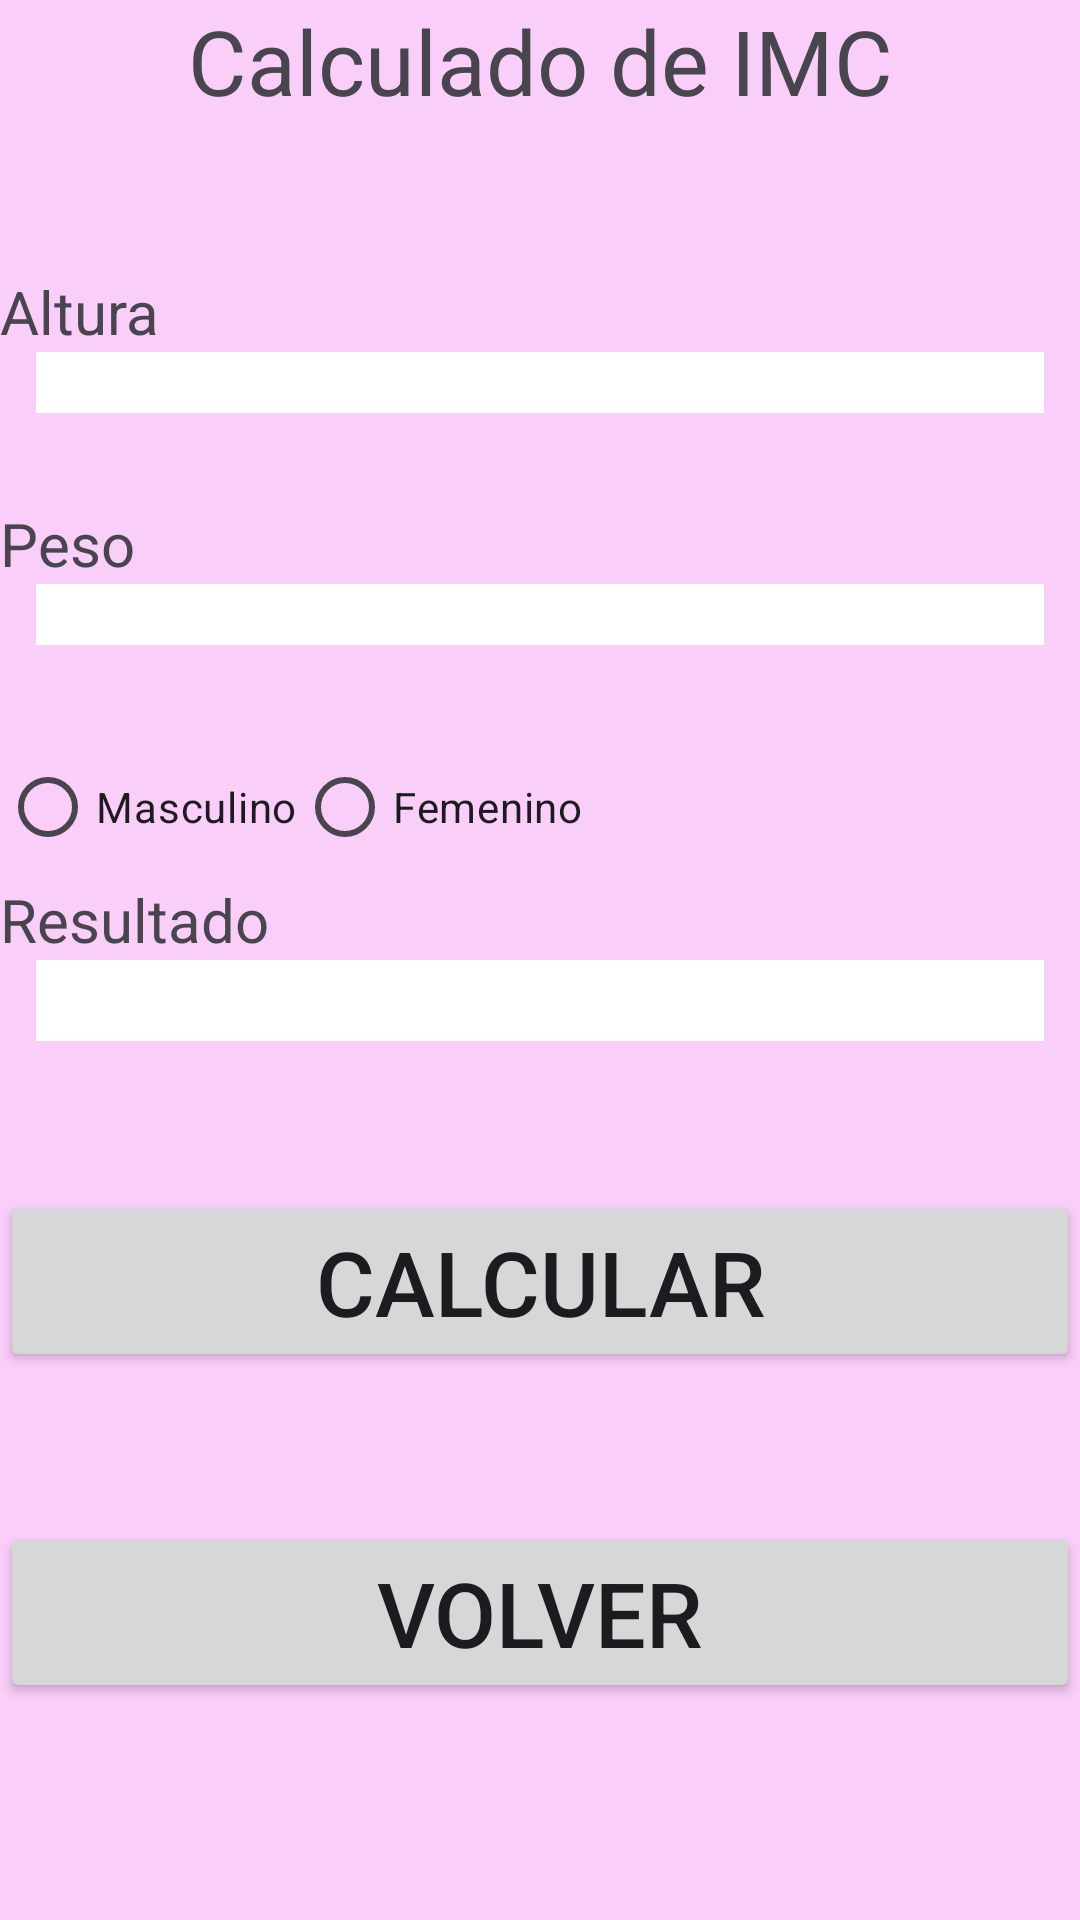

Android layout source for this screen:
<!-- AndroidManifest.xml: application theme Theme.PruebaAndroidUnidad1 -->
<!-- res/layout/calculadora_imc.xml -->
<?xml version="1.0" encoding="utf-8"?>
<androidx.constraintlayout.widget.ConstraintLayout xmlns:android="http://schemas.android.com/apk/res/android"
    android:layout_width="match_parent"
    android:layout_height="match_parent">
    <LinearLayout
        android:layout_width="match_parent"
        android:layout_height="match_parent"
        android:background="#f9cef9"
        android:orientation="vertical">


        <TextView
            android:layout_width="match_parent"
            android:layout_height="wrap_content"
            android:textSize="30dp"
            android:text="Calculado de IMC"
            android:gravity="center"/>
        <TextView

            android:layout_marginTop="50dp"
            android:layout_width="match_parent"
            android:layout_height="wrap_content"
            android:text="Altura"
            android:textSize="20dp"/>

        <EditText
            android:id="@+id/textAltura"
            android:layout_width="match_parent"
            android:layout_height="wrap_content"
            android:background="#ffff"
            android:layout_marginStart="12dp"
            android:layout_marginEnd="12dp"
            android:textSize="15dp"/>

        <TextView
            android:layout_marginTop="30dp"
            android:layout_width="match_parent"
            android:layout_height="wrap_content"
            android:text="Peso"
            android:textSize="20dp"/>

        <EditText
            android:id="@+id/textPeso"
            android:layout_width="match_parent"
            android:layout_height="wrap_content"
            android:background="#ffff"
            android:layout_marginStart="12dp"
            android:layout_marginEnd="12dp"
            android:textSize="15dp"/>

        <RadioGroup
            android:layout_marginTop="30dp"
            android:id="@+id/rbSexo"
            android:layout_width="match_parent"
            android:layout_height="wrap_content"
            android:orientation="horizontal">

            <RadioButton
                android:id="@+id/rbMasculino"
                android:layout_width="wrap_content"
                android:layout_height="wrap_content"
                android:text="Masculino"/>

            <RadioButton
                android:id="@+id/rbFemenino"
                android:layout_width="wrap_content"
                android:layout_height="wrap_content"
                android:text="Femenino"/>

        </RadioGroup>
        <TextView
            android:layout_width="match_parent"
            android:layout_height="wrap_content"
            android:text="Resultado"
            android:textSize="20dp"/>

        <TextView
            android:id="@+id/textResultado"
            android:layout_width="match_parent"
            android:layout_height="wrap_content"
            android:background="#ffff"
            android:layout_marginStart="12dp"
            android:layout_marginEnd="12dp"
            android:gravity="center"
            android:textSize="20dp"/>



        <LinearLayout
            android:layout_width="match_parent"
            android:layout_height="wrap_content"
            android:orientation="vertical">
            <Button
                android:id="@+id/btnCalcular"
                android:layout_width="match_parent"
                android:layout_height="match_parent"
                android:text="CALCULAR"
                android:textSize="30dp"
                android:layout_marginTop="50dp"/>
            <Button
                android:id="@+id/btnVolver"
                android:layout_width="match_parent"
                android:layout_height="match_parent"
                android:text="VOLVER"
                android:textSize="30dp"
                android:layout_marginTop="50dp"/>

        </LinearLayout>

    </LinearLayout>

</androidx.constraintlayout.widget.ConstraintLayout>
<!-- resources referenced by this layout -->
<resources>
  <style name="Theme.PruebaAndroidUnidad1" parent="Base.Theme.PruebaAndroidUnidad1" />
  <style name="Base.Theme.PruebaAndroidUnidad1" parent="Theme.Material3.DayNight.NoActionBar">
          
          
      </style>
</resources>
